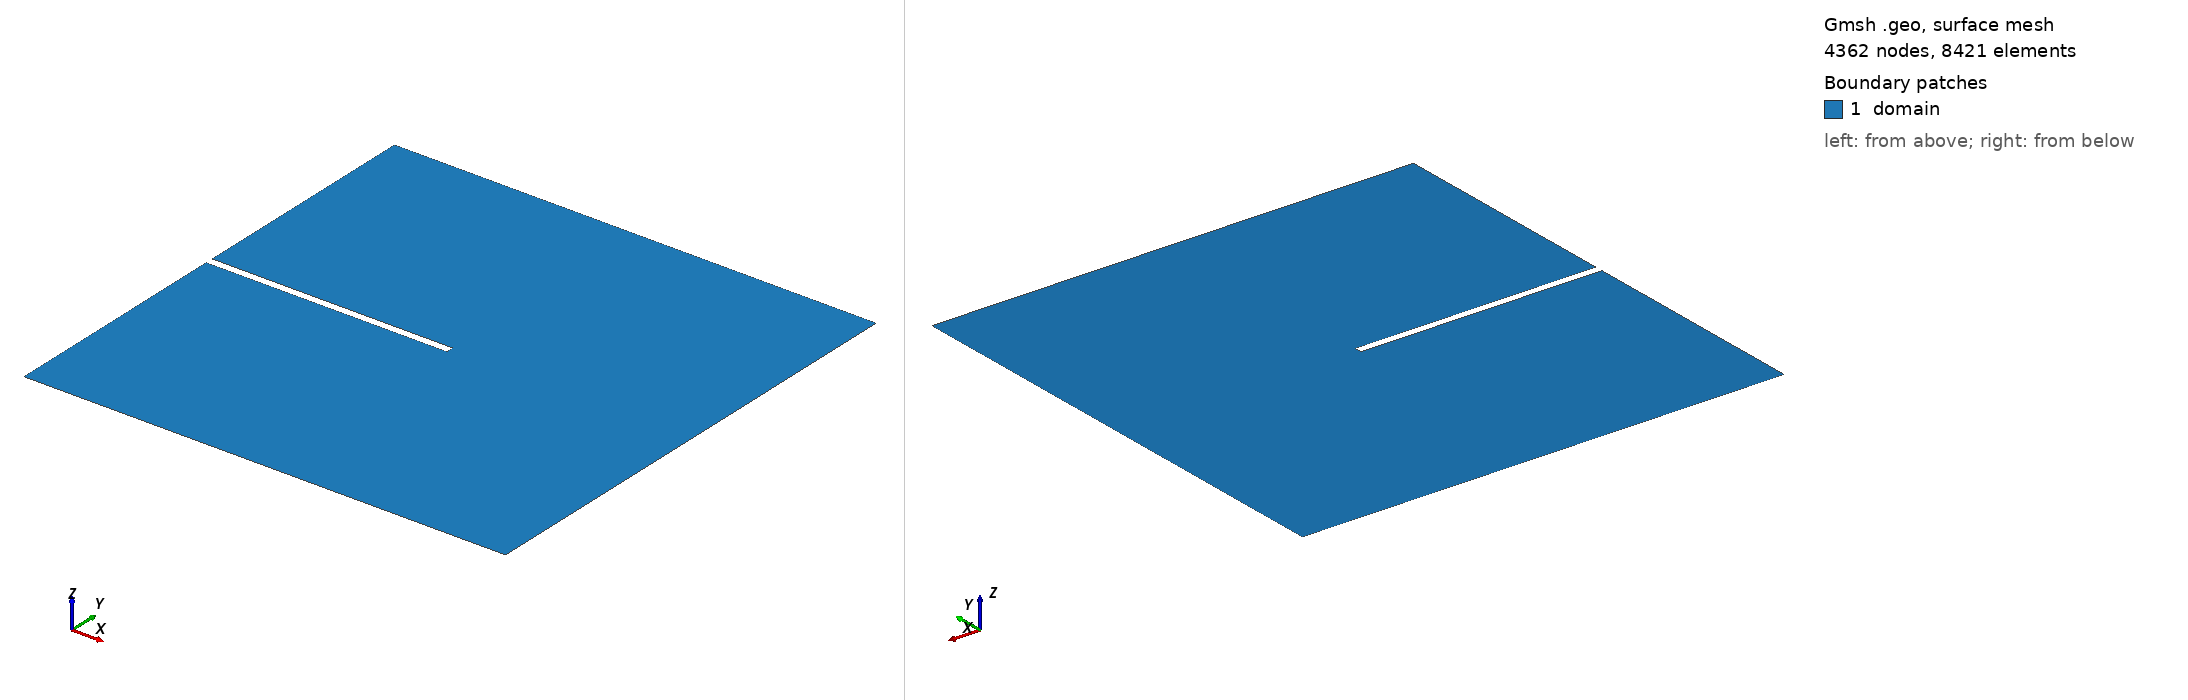

Gmsh geometry script, surface-meshed: 4362 nodes, 8421 surface elements. Boundary patches (legend numbers): 1 domain. Left view from above one corner, right view from below the opposite corner. Legend entries are the model's physical surfaces. The drawing asked Gmsh for element sizes between 1% and 20% of the model's largest extent; the script's own settings can give other sizes.

=== mesh.geo (drawn) ===
//// Options
Mesh.Algorithm = 5;
//// Parameters
// Mechanical
ell = 1e-4;
// Geometry
L = 1e-3;
// Numerical
h = ell/6;
// Crack
DefineConstant[geometric_crack = {1, Name "Parameters/geometric_crack"}];

//// Points
Point(1) = {0, 0, 0, h};
Point(2) = {L, 0, 0, h};
Point(3) = {L, L, 0, h};
Point(4) = {0, L, 0, h};
Point(5) = {0, L/2+h/2, 0, h};
Point(6) = {L/2, L/2+h/2, 0, h};
Point(7) = {L/2, L/2-h/2, 0, h};
Point(8) = {0, L/2-h/2, 0, h};

//// Lines
Line(1) = {1, 2};
Line(2) = {2, 3};
Line(3) = {3, 4};
Line(4) = {4, 5};
Line(5) = {5, 6};
Line(6) = {6, 7};
Line(7) = {7, 8};
Line(8) = {8, 1};

//// Surfaces
Curve Loop(1) = {1, 2, 3, 4, 5, 6, 7, 8};
Plane Surface(1) = {1};

//// Physical groups
Physical Surface("domain", 1) = {1};
Physical Curve("bot", 2) = {1};
Physical Curve("top", 3) = {3};
Physical Curve("crack", 4) = {7, 6, 5};
Physical Curve("left_bot", 9) = {8};
Physical Curve("left_top", 10) = {4};
